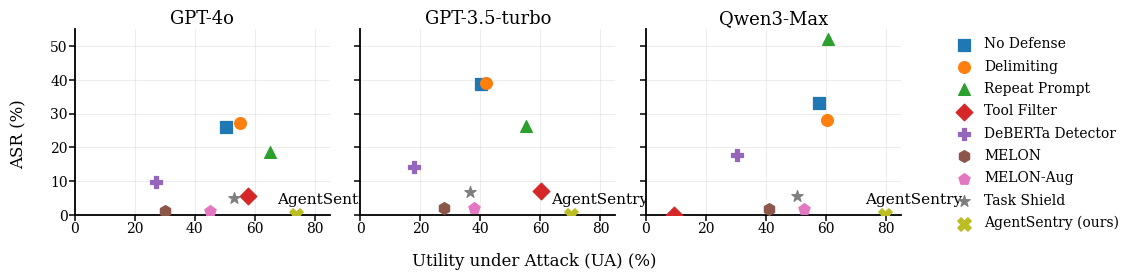

Recreate this plot in Python.
import pandas as pd
import matplotlib as mpl
import matplotlib.pyplot as plt


# ----------------------------
# Force Times New Roman style (IEEE / USENIX friendly)
# ----------------------------
mpl.rcParams.update({
    "font.family": "serif",
    "font.serif": ["Times New Roman", "Times", "DejaVu Serif"],
    "mathtext.fontset": "stix",
})
# ----------------------------
# Data (avg_UA, avg_ASR)
# ----------------------------
rows = [
("GPT-3.5-turbo","DeBERTa Detector",17.82,14.2),
("GPT-3.5-turbo","Delimiting",42,39.2),
("GPT-3.5-turbo","MELON",27.78,1.9),
("GPT-3.5-turbo","MELON-Aug",37.75,2.14),
("GPT-3.5-turbo","No Defense",40.18,38.93),
("GPT-3.5-turbo","Repeat Prompt",55.34,26.33),
("GPT-3.5-turbo","AgentSentry (ours)",70.16,0),
("GPT-3.5-turbo","Task Shield",36.59,6.65),
("GPT-3.5-turbo","Tool Filter",60.11,6.98),

("GPT-4o","DeBERTa Detector",27.21,9.76),
("GPT-4o","Delimiting",54.95,27.27),
("GPT-4o","MELON",30.2,1.2),
("GPT-4o","MELON-Aug",45.13,1.19),
("GPT-4o","No Defense",50.4,26.17),
("GPT-4o","Repeat Prompt",65.19,18.61),
("GPT-4o","AgentSentry (ours)",73.9,0),
("GPT-4o","Task Shield",53.13,4.93),
("GPT-4o","Tool Filter",57.9,5.58),

("Qwen3-Max","DeBERTa Detector",30.2,17.88),
("Qwen3-Max","Delimiting",60.28,28.14),
("Qwen3-Max","MELON",41.1,1.67),
("Qwen3-Max","MELON-Aug",52.77,1.68),
("Qwen3-Max","No Defense",57.73,33.22),
("Qwen3-Max","Repeat Prompt",60.69,52.18),
("Qwen3-Max","AgentSentry (ours)",79.58,0),
("Qwen3-Max","Task Shield",50.31,5.66),
("Qwen3-Max","Tool Filter",9.44,0),
]
df = pd.DataFrame(rows, columns=["Model","Defense","UA","ASR"])

# ----------------------------
# Ordering, markers
# ----------------------------
order = [
    "No Defense","Delimiting","Repeat Prompt","Tool Filter",
    "DeBERTa Detector","MELON","MELON-Aug","Task Shield","AgentSentry (ours)"
]
marker = {
    "No Defense": "s",
    "Delimiting": "o",
    "Repeat Prompt": "^",
    "Tool Filter": "D",
    "DeBERTa Detector": "P",
    "MELON": "h",
    "MELON-Aug": "p",
    "Task Shield": "*",
    "AgentSentry (ours)": "X",
}

# ----------------------------
# Global aesthetics (more compact)
# ----------------------------
plt.rcParams.update({
    "font.size": 10,
    "axes.titlesize": 13,
    "axes.labelsize": 11,
    "legend.fontsize": 10,
    "axes.spines.top": False,
    "axes.spines.right": False,
    "axes.linewidth": 1.3,
    "xtick.major.size": 4,
    "ytick.major.size": 4,
    "xtick.major.width": 1.1,
    "ytick.major.width": 1.1,
})

models = ["GPT-4o", "GPT-3.5-turbo", "Qwen3-Max"]

# Shared axis range
x_min, x_max = 0, 85
y_min, y_max = 0, 55

# ----------------------------
# Figure: tighter panels + reserve space for right-side legend
# ----------------------------
fig, axes = plt.subplots(1, 3, figsize=(10.8, 2.9), sharex=True, sharey=True)

legend_handles = {}

for ax, model in zip(axes, models):
    sub = df[df["Model"] == model].copy()
    sub["Defense"] = pd.Categorical(sub["Defense"], categories=order, ordered=True)
    sub = sub.sort_values("Defense")

    for d in order:
        r = sub[sub["Defense"] == d]
        if r.empty:
            continue

        ua = float(r["UA"].iloc[0])
        asr = float(r["ASR"].iloc[0])

        s = 95 if d == "AgentSentry (ours)" else 72   # smaller markers for density
        lw = 0.9

        sc = ax.scatter(
            ua, asr,
            s=s,
            marker=marker[d],
            linewidths=lw,
            zorder=3,
            label=d
        )

        if d not in legend_handles:
            legend_handles[d] = sc

        if d == "AgentSentry (ours)":
            ax.annotate(
                "AgentSentry",
                (ua, asr),
                textcoords="offset points",
                xytext=(-14, 6),
                ha="left",
                va="bottom",
                fontsize=11
            )

    ax.set_title(model, pad=4)
    ax.grid(True, which="major", alpha=0.22, linewidth=0.8)
    ax.set_xlim(x_min, x_max)
    ax.set_ylim(y_min, y_max)

    # Make tick labels a bit tighter to the axes
    ax.tick_params(axis="both", pad=1)

# ----------------------------
# Shared labels: bring x-label closer to axes (less gap)
# ----------------------------
fig.supxlabel("Utility under Attack (UA) (%)", y=0.03)   # <-- closer to plots
fig.supylabel("ASR (%)", x=0.015)

# ----------------------------
# Legend: move to the right (vertical), so the whole figure is denser
# ----------------------------
handles = [legend_handles[d] for d in order if d in legend_handles]
labels = [d for d in order if d in legend_handles]

fig.legend(
    handles, labels,
    loc="center left",
    bbox_to_anchor=(0.88, 0.5),   # right side
    frameon=False,
    borderaxespad=0.0,
    handletextpad=0.5,
    labelspacing=0.6
)

# ----------------------------
# Tighten layout: very small margins; reserve right strip for legend
# ----------------------------
fig.subplots_adjust(
    left=0.075, right=0.84, bottom=0.22, top=0.86,
    wspace=0.12, hspace=0.0
)

# Save
fig.savefig("tradeoff_3panel_dense.png", dpi=500, bbox_inches="tight")
fig.savefig("tradeoff_3panel_dense.pdf", bbox_inches="tight")
plt.show()
